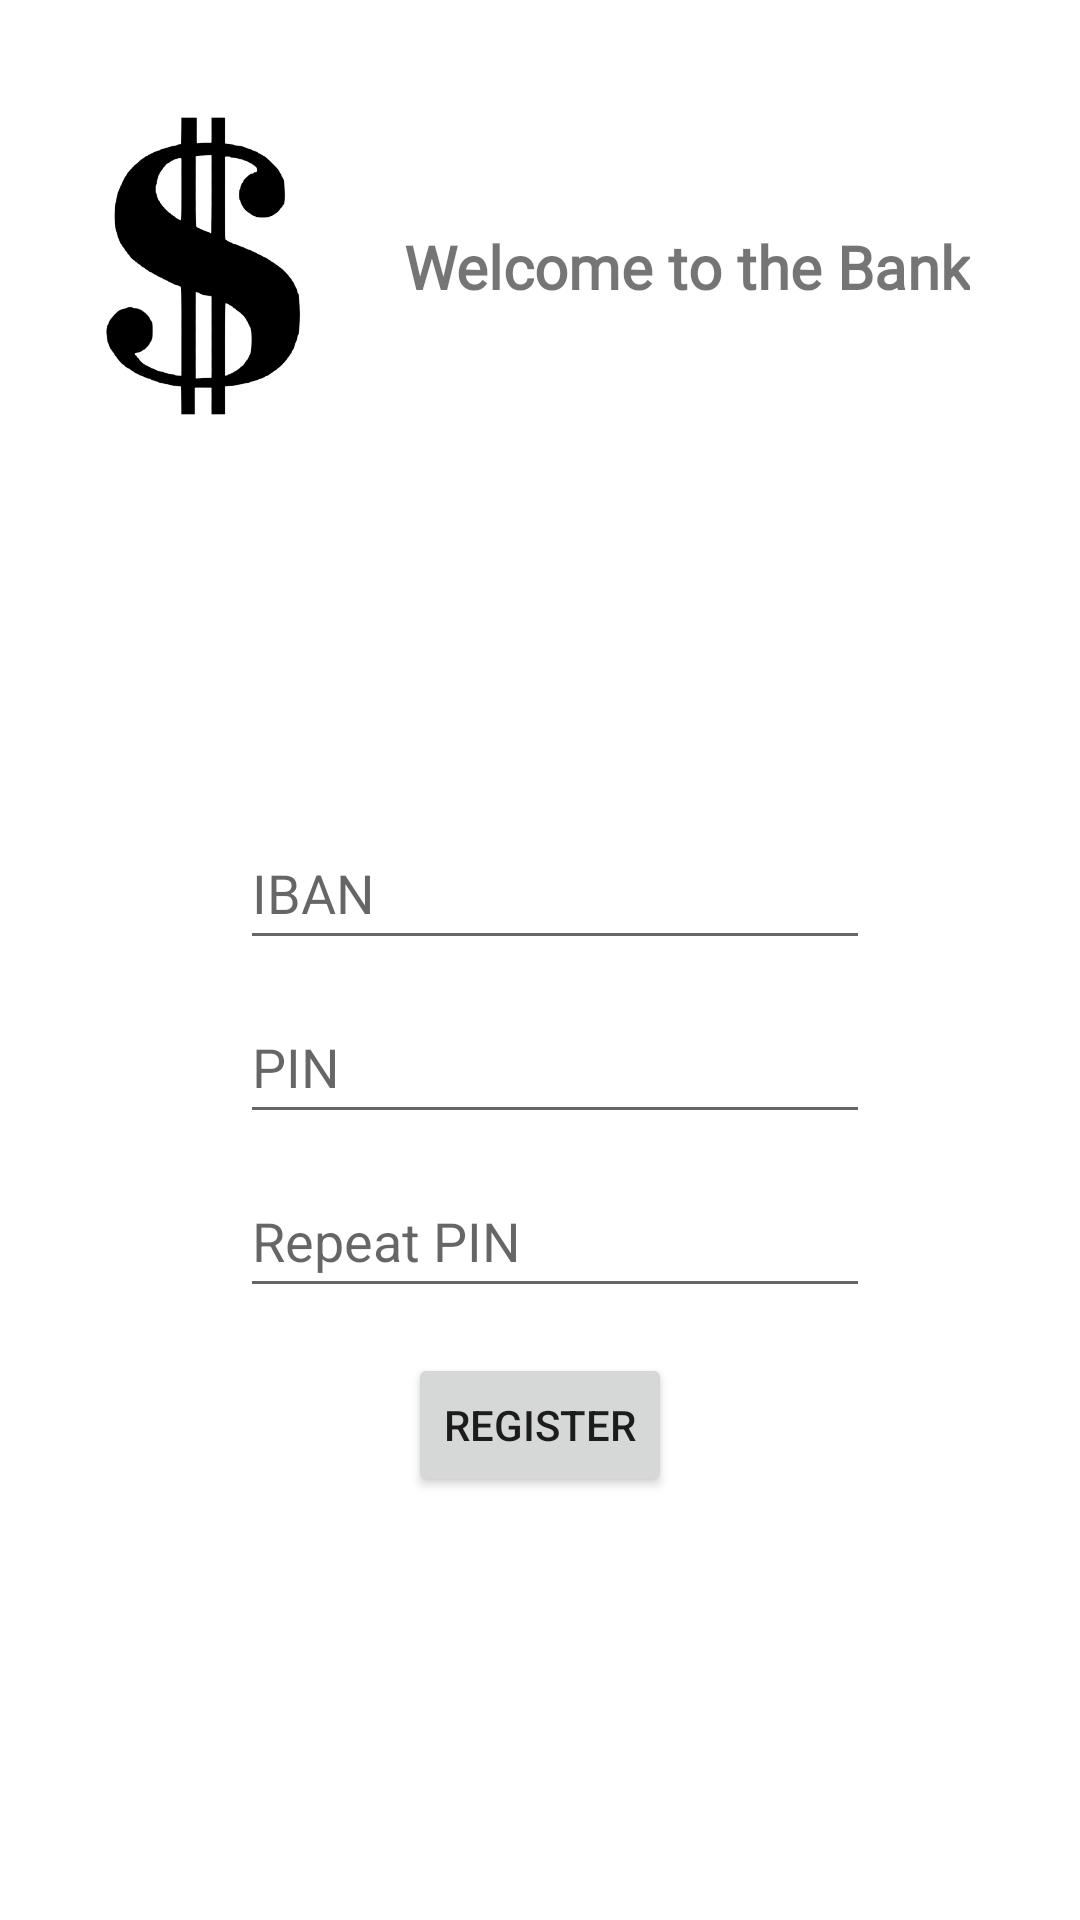

Produce the Android XML layout that renders to this screen, including the resource entries it uses.
<!-- AndroidManifest.xml: application theme Theme.BankingApp -->
<!-- res/layout/activity_register.xml -->
<?xml version="1.0" encoding="utf-8"?>
<androidx.constraintlayout.widget.ConstraintLayout xmlns:android="http://schemas.android.com/apk/res/android"
    xmlns:app="http://schemas.android.com/apk/res-auto"
    xmlns:tools="http://schemas.android.com/tools"
    android:layout_width="match_parent"
    android:layout_height="match_parent"
    tools:context=".RegisterActivity">

    <ImageView
        android:id="@+id/imageView"
        android:layout_width="100dp"
        android:layout_height="100dp"
        android:layout_marginStart="10dp"
        android:layout_marginTop="25dp"
        android:src="@mipmap/dolar_sign_intro"
        app:layout_constraintBottom_toTopOf="@+id/guideline2"
        app:layout_constraintEnd_toEndOf="parent"
        app:layout_constraintHorizontal_bias="0.03"
        app:layout_constraintStart_toStartOf="parent"
        app:layout_constraintTop_toTopOf="parent"
        tools:srcCompat="@tools:sample/avatars" />

    <TextView
        android:id="@+id/textView"
        android:layout_width="wrap_content"
        android:layout_height="wrap_content"
        android:fontFamily="@font/amarante"
        android:text="Welcome to the Bank"
        android:textSize="20sp"
        android:textStyle="bold"
        app:layout_constraintBottom_toBottomOf="@+id/imageView"
        app:layout_constraintEnd_toEndOf="parent"
        app:layout_constraintHorizontal_bias="0.314"
        app:layout_constraintStart_toEndOf="@+id/imageView"
        app:layout_constraintTop_toTopOf="@+id/imageView" />

    <EditText
        android:id="@+id/tvIbanR"
        android:layout_width="wrap_content"
        android:layout_height="wrap_content"
        android:layout_marginStart="10dp"
        android:layout_marginTop="120dp"
        android:ems="10"
        android:hint="IBAN"
        android:inputType="number"
        android:minHeight="48dp"
        app:layout_constraintEnd_toEndOf="parent"
        app:layout_constraintHorizontal_bias="0.5"
        app:layout_constraintStart_toStartOf="parent"
        app:layout_constraintTop_toTopOf="@+id/guideline2" />

    <EditText
        android:id="@+id/tvPinR"
        android:layout_width="wrap_content"
        android:layout_height="wrap_content"
        android:layout_marginStart="10dp"
        android:layout_marginTop="10dp"
        android:ems="10"
        android:hint="PIN"
        android:inputType="numberPassword"
        android:minHeight="48dp"
        app:layout_constraintEnd_toEndOf="parent"
        app:layout_constraintHorizontal_bias="0.5"
        app:layout_constraintStart_toStartOf="parent"
        app:layout_constraintTop_toBottomOf="@+id/tvIbanR" />

    <Button
        android:id="@+id/btnRegisterUser"
        android:layout_width="wrap_content"
        android:layout_height="wrap_content"
        android:layout_marginTop="15dp"
        android:text="Register"
        app:layout_constraintEnd_toEndOf="parent"
        app:layout_constraintHorizontal_bias="0.5"
        app:layout_constraintStart_toStartOf="parent"
        app:layout_constraintTop_toBottomOf="@+id/tvPinRRepeat" />

    <androidx.constraintlayout.widget.Guideline
        android:id="@+id/guideline2"
        android:layout_width="wrap_content"
        android:layout_height="wrap_content"
        android:orientation="horizontal"
        app:layout_constraintGuide_begin="152dp" />

    <androidx.constraintlayout.widget.Guideline
        android:id="@+id/guideline3"
        android:layout_width="wrap_content"
        android:layout_height="wrap_content"
        android:orientation="vertical"
        app:layout_constraintGuide_begin="50dp" />

    <EditText
        android:id="@+id/tvPinRRepeat"
        android:layout_width="wrap_content"
        android:layout_height="wrap_content"
        android:layout_marginStart="10dp"
        android:layout_marginTop="10dp"
        android:ems="10"
        android:hint="Repeat PIN"
        android:inputType="numberPassword"
        android:minHeight="48dp"
        app:layout_constraintEnd_toEndOf="parent"
        app:layout_constraintHorizontal_bias="0.5"
        app:layout_constraintStart_toStartOf="parent"
        app:layout_constraintTop_toBottomOf="@+id/tvPinR" />

    <TextView
        android:id="@+id/txtWarnRegisterInput"
        android:layout_width="wrap_content"
        android:layout_height="wrap_content"
        android:layout_marginTop="70dp"
        android:text="Please insert valid data"
        android:textColor="#F13434"
        android:textStyle="bold"
        android:visibility="invisible"
        app:layout_constraintEnd_toEndOf="parent"
        app:layout_constraintHorizontal_bias="0.5"
        app:layout_constraintStart_toStartOf="parent"
        app:layout_constraintTop_toTopOf="@+id/guideline2" />

</androidx.constraintlayout.widget.ConstraintLayout>
<!-- resources referenced by this layout -->
<resources>
  <!-- mipmap dolar_sign_intro: png bitmap (mipmap-xxhdpi, 31966 bytes) -->
  <style name="Theme.BankingApp" parent="Theme.MaterialComponents.DayNight.DarkActionBar">
          
          <item name="colorPrimary">#2196F3</item>
          <item name="colorPrimaryVariant">#3F51B5</item>
          <item name="colorOnPrimary">@color/white</item>
          
          <item name="colorSecondary">#03A9F4</item>
          <item name="colorSecondaryVariant">#2196F3</item>
          <item name="colorOnSecondary">@color/black</item>
          
          <item name="android:statusBarColor" tools:targetApi="l">?attr/colorPrimaryVariant</item>
          
      </style>
  <color name="white">#FFFFFFFF</color>
  <color name="black">#FF000000</color>
</resources>
